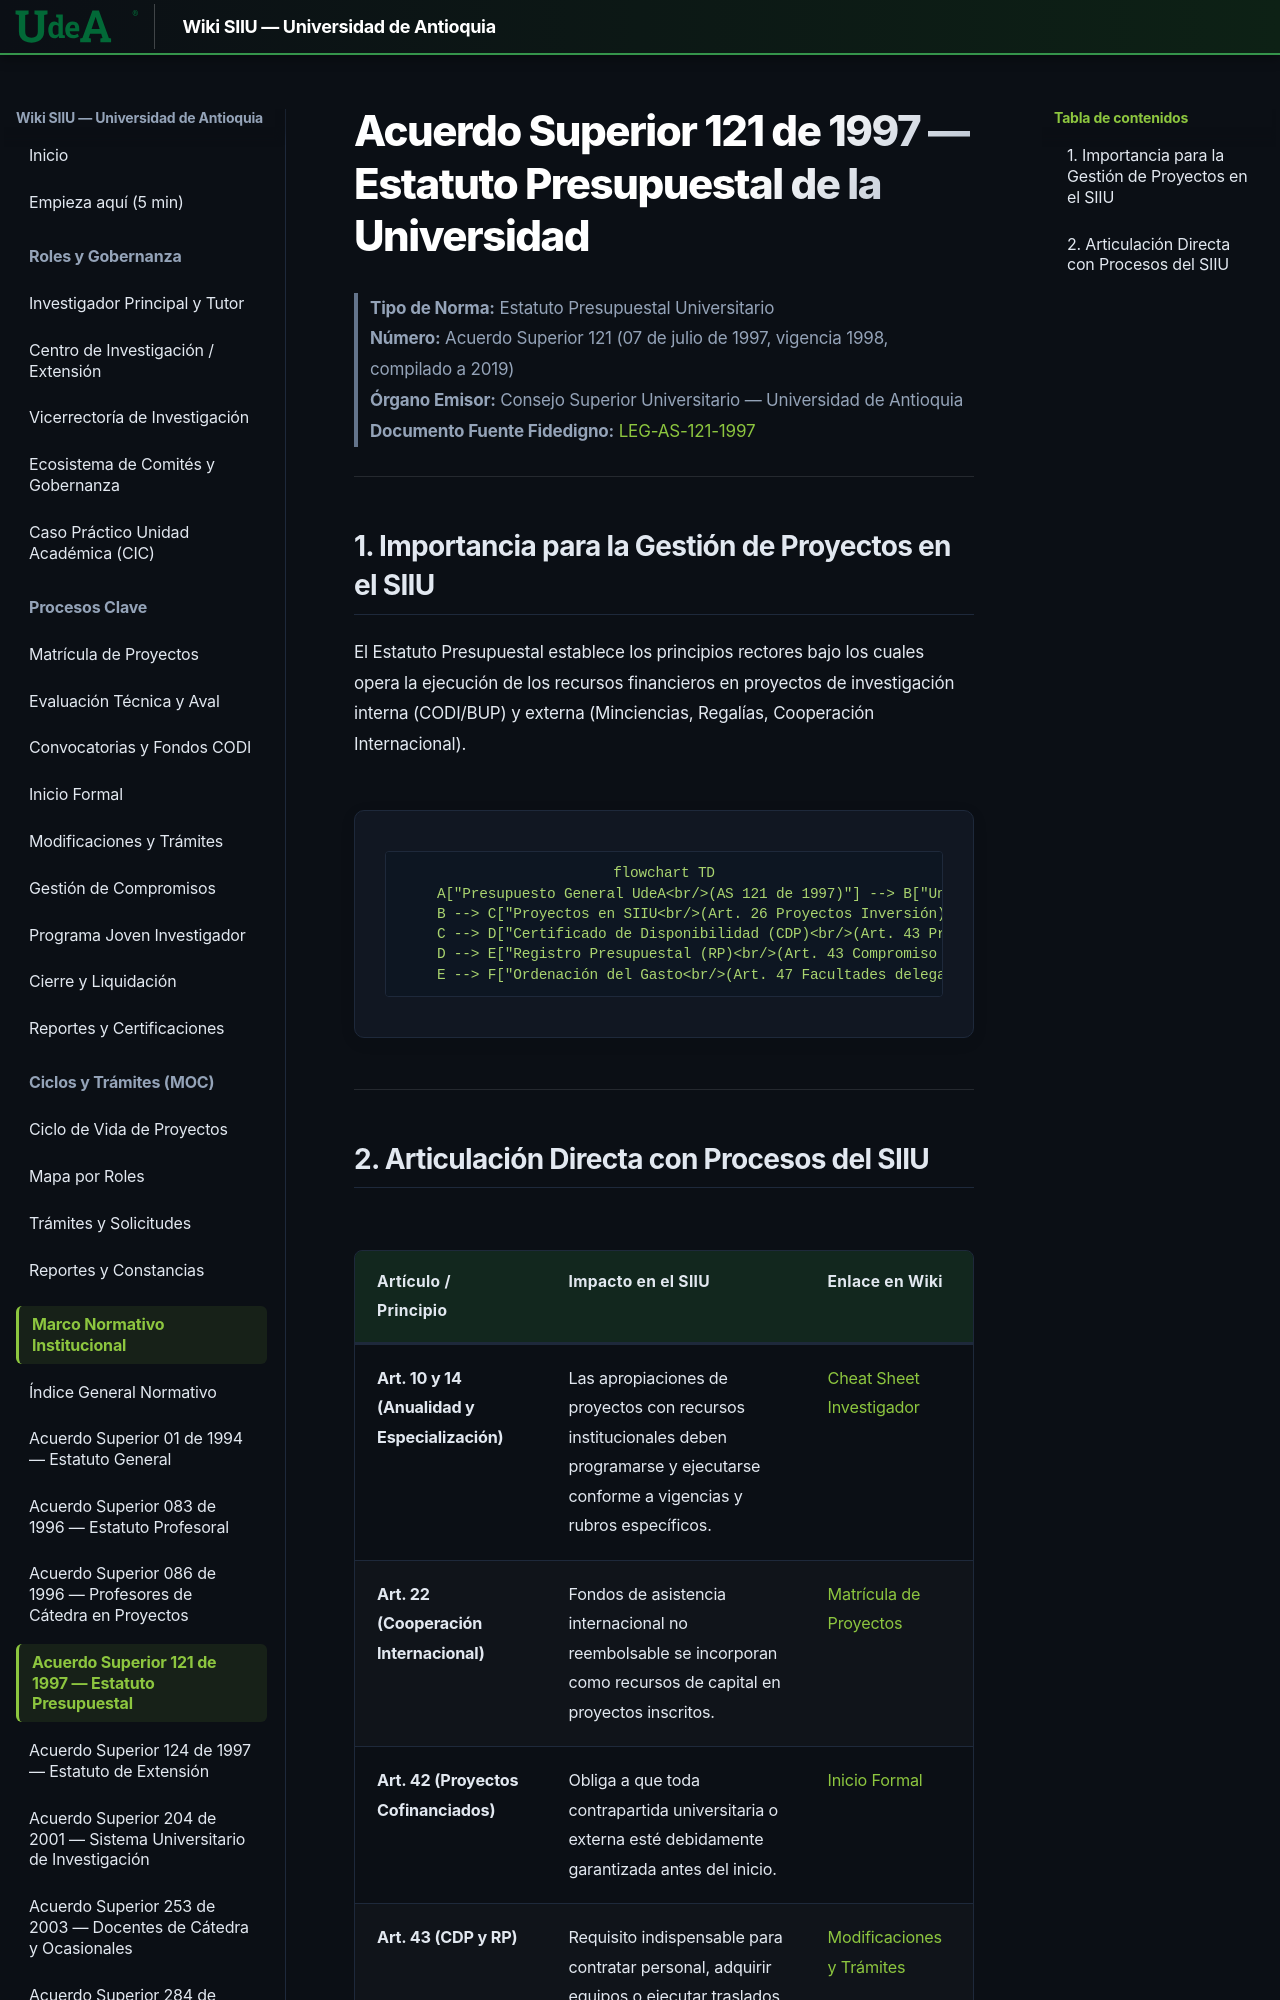

repository: Colors-svg/Wiki · page: 05_MARCO_NORMATIVO/AS_121_1997_Estatuto_Presupuestal/index.html · generator: mkdocs

# Acuerdo Superior 121 de 1997 — Estatuto Presupuestal de la Universidad

> **Tipo de Norma:** Estatuto Presupuestal Universitario  
> **Número:** Acuerdo Superior 121 (07 de julio de 1997, vigencia 1998, compilado a 2019)  
> **Órgano Emisor:** Consejo Superior Universitario — Universidad de Antioquia  
> **Documento Fuente Fidedigno:** [LEG-AS-121-1997](../archivo_maestro/legalidad/LEG-AS-121-1997.md)

---
